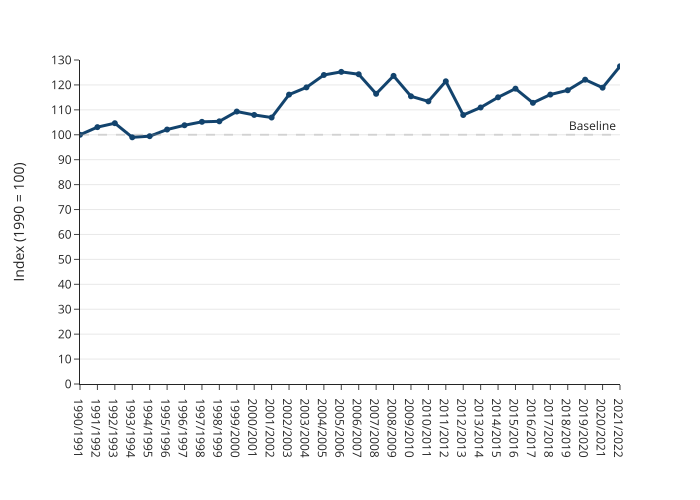

The table this chart was drawn from, first rows:
year, value
1990/1991, 100.0
1991/1992, 103.1
1992/1993, 104.6
1993/1994, 98.98
1994/1995, 99.43
1995/1996, 102.1
1996/1997, 103.8
1997/1998, 105.2
1998/1999, 105.4
1999/2000, 109.3
2000/2001, 108
2001/2002, 106.9
2002/2003, 116.1
2003/2004, 119
2004/2005, 124
2005/2006, 125.2
2006/2007, 124.3
2007/2008, 116.4
2008/2009, 123.6
2009/2010, 115.4
2010/2011, 113.4
2011/2012, 121.5
2012/2013, 107.9
2013/2014, 110.9
2014/2015, 115
2015/2016, 118.5
2016/2017, 112.8
2017/2018, 116.1
2018/2019, 117.9
2019/2020, 122.1
2020/2021, 118.9
2021/2022, 127.5
